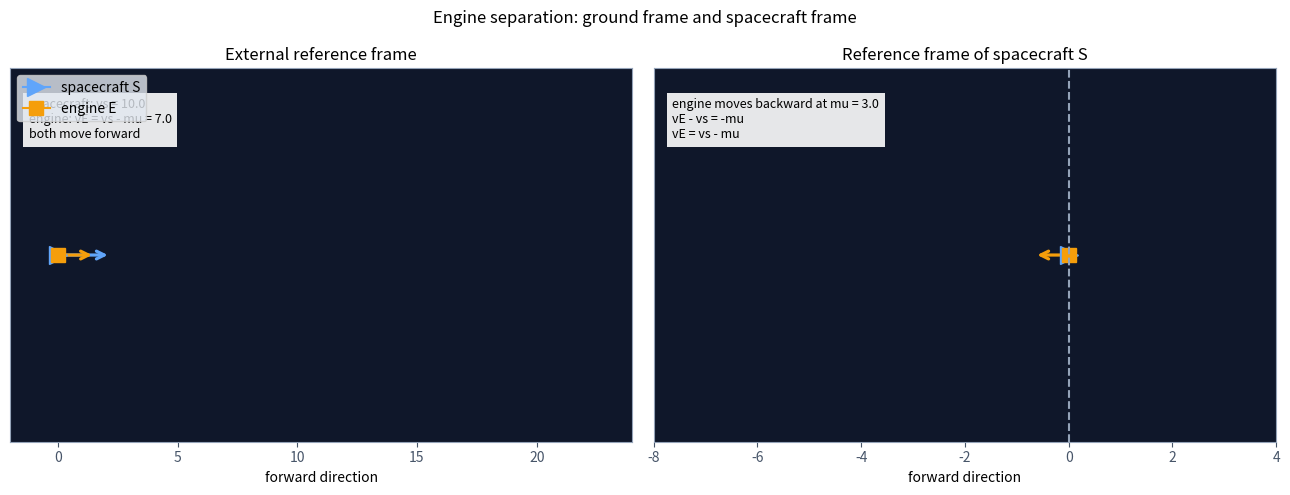

Generate this figure with matplotlib:
"""宇宙船とエンジン分離を、2つの基準系で可視化する。"""

import matplotlib.pyplot as plt
from matplotlib.animation import FuncAnimation
from matplotlib.patches import FancyArrowPatch


SHIP_SPEED = 10.0
RELATIVE_SPEED = 3.0
ENGINE_SPEED = SHIP_SPEED - RELATIVE_SPEED
VECTOR_SCALE = 0.22


def add_arrow(axis, color):
    arrow = FancyArrowPatch(
        (0, 0),
        (0, 0),
        arrowstyle="->",
        mutation_scale=14,
        linewidth=2.3,
        color=color,
    )
    axis.add_patch(arrow)
    return arrow


def set_arrow(arrow, start, velocity):
    arrow.set_positions(start, (start[0] + velocity * VECTOR_SCALE, start[1]))


def setup_axis(axis, title):
    axis.set_facecolor("#0f172a")
    axis.set_ylim(-1.5, 1.5)
    axis.set_yticks([])
    axis.set_title(title)
    axis.set_xlabel("forward direction")
    for spine in axis.spines.values():
        spine.set_color("#94a3b8")
    axis.tick_params(colors="#475569")


def main(interval_ms=60):
    figure, (ground_axis, ship_axis) = plt.subplots(1, 2, figsize=(13, 5))
    figure.suptitle("Engine separation: ground frame and spacecraft frame")
    setup_axis(ground_axis, "External reference frame")
    setup_axis(ship_axis, "Reference frame of spacecraft S")
    ground_axis.set_xlim(-2, 24)
    ship_axis.set_xlim(-8, 4)

    ship_ground, = ground_axis.plot([], [], marker=">", color="#60a5fa", markersize=13, label="spacecraft S")
    engine_ground, = ground_axis.plot([], [], marker="s", color="#f59e0b", markersize=10, label="engine E")
    ship_arrow = add_arrow(ground_axis, "#60a5fa")
    engine_arrow = add_arrow(ground_axis, "#f59e0b")
    ground_axis.legend(loc="upper left", facecolor="#e2e8f0")
    ground_info = ground_axis.text(
        0.03,
        0.92,
        "",
        transform=ground_axis.transAxes,
        va="top",
        fontsize=9,
        bbox={"facecolor": "white", "edgecolor": "none", "alpha": 0.9},
    )

    ship_fixed, = ship_axis.plot(0, 0, marker=">", color="#60a5fa", markersize=13, label="spacecraft S")
    engine_relative, = ship_axis.plot([], [], marker="s", color="#f59e0b", markersize=10, label="engine E")
    relative_arrow = add_arrow(ship_axis, "#f59e0b")
    ship_axis.axvline(0, color="#94a3b8", linestyle="--")
    ship_info = ship_axis.text(
        0.03,
        0.92,
        "",
        transform=ship_axis.transAxes,
        va="top",
        fontsize=9,
        bbox={"facecolor": "white", "edgecolor": "none", "alpha": 0.9},
    )

    def update(frame):
        time = 2 * frame / 100
        ship_position = SHIP_SPEED * time
        engine_position = ENGINE_SPEED * time
        relative_position = engine_position - ship_position

        ship_ground.set_data([ship_position], [0])
        engine_ground.set_data([engine_position], [0])
        set_arrow(ship_arrow, (ship_position, 0), SHIP_SPEED)
        set_arrow(engine_arrow, (engine_position, 0), ENGINE_SPEED)
        engine_relative.set_data([relative_position], [0])
        set_arrow(relative_arrow, (relative_position, 0), -RELATIVE_SPEED)
        ground_info.set_text(
            f"spacecraft: vs = {SHIP_SPEED:.1f}\n"
            f"engine: vE = vs - mu = {ENGINE_SPEED:.1f}\n"
            "both move forward"
        )
        ship_info.set_text(
            f"engine moves backward at mu = {RELATIVE_SPEED:.1f}\n"
            "vE - vs = -mu\n"
            "vE = vs - mu"
        )
        return (
            ship_ground,
            engine_ground,
            ship_arrow,
            engine_arrow,
            ground_info,
            engine_relative,
            relative_arrow,
            ship_info,
            ship_fixed,
        )

    def init():
        return update(0)

    animation = FuncAnimation(
        figure,
        update,
        init_func=init,
        frames=range(101),
        interval=interval_ms,
        repeat=True,
        repeat_delay=1800,
        blit=True,
        cache_frame_data=False,
    )
    figure._rocket_stage_separation_animation = animation
    plt.tight_layout()
    plt.show()


if __name__ == "__main__":
    main()
